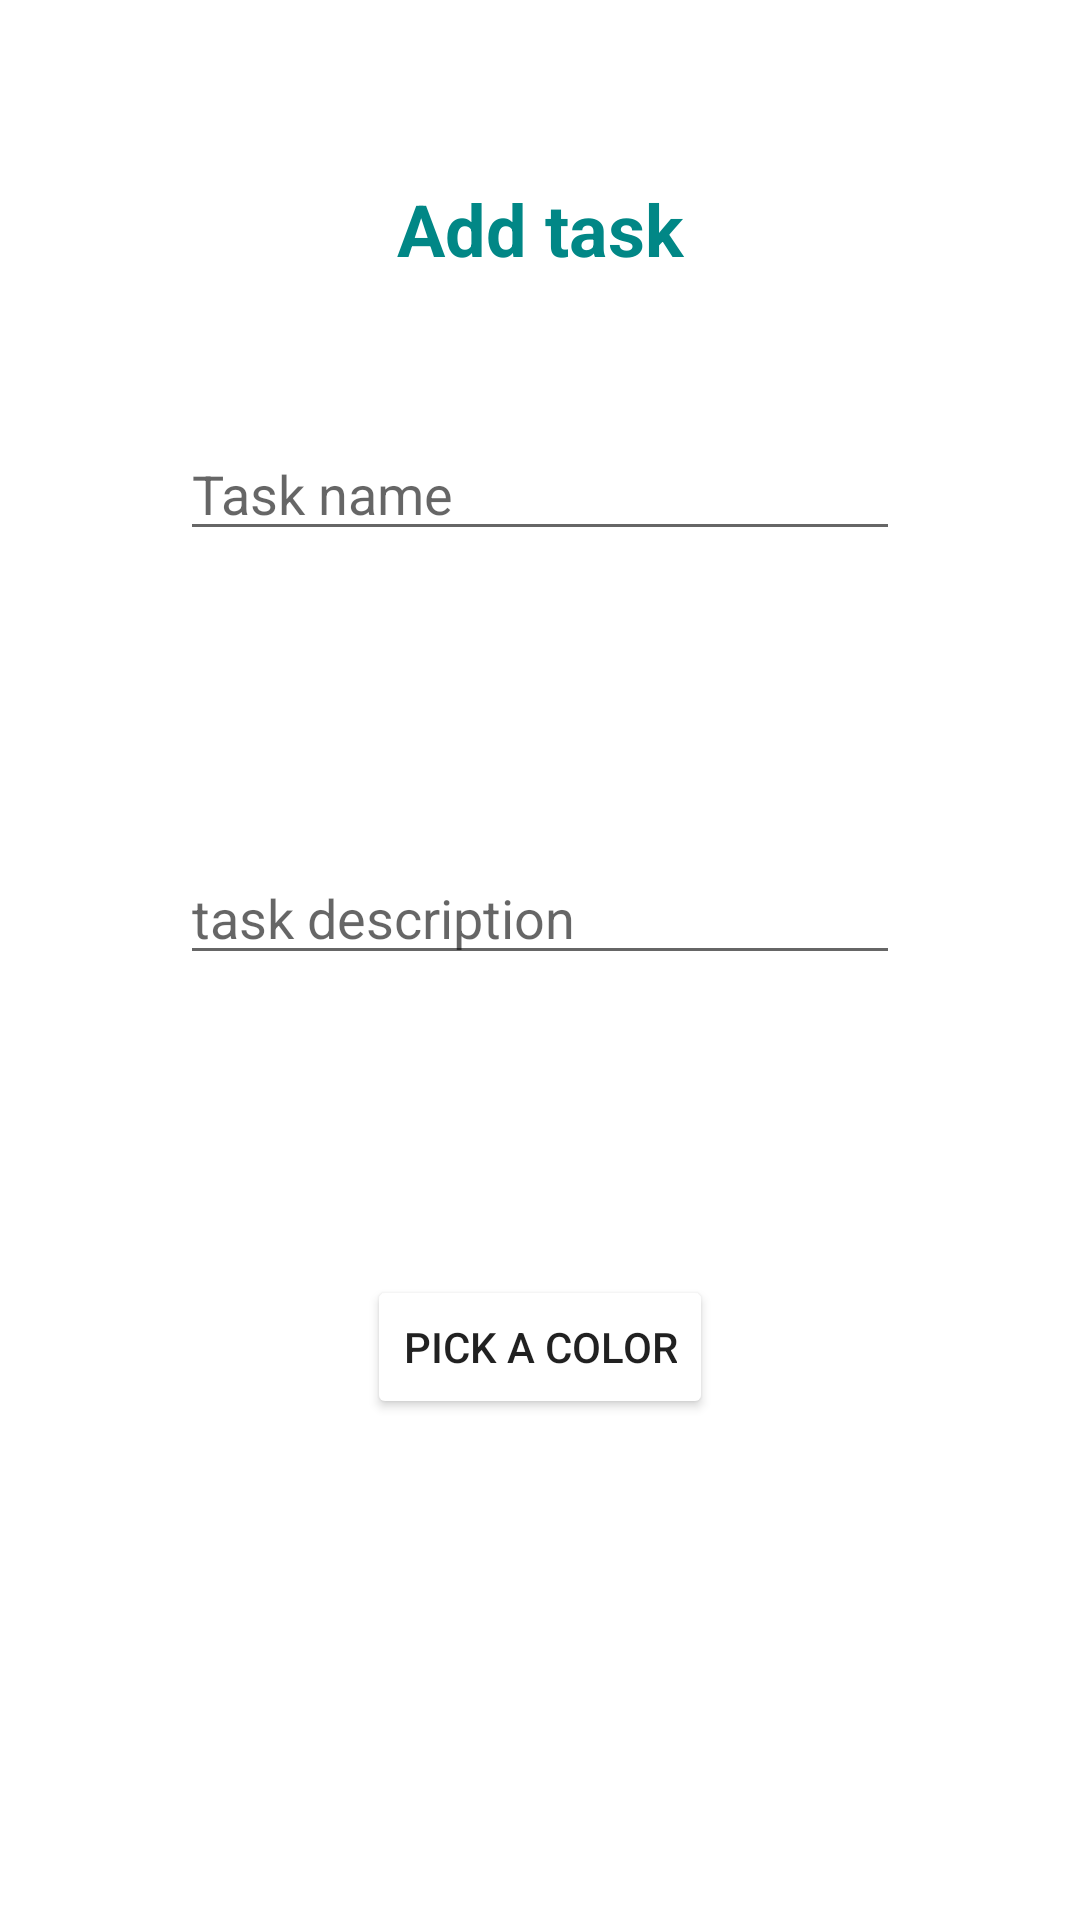

This screen was rendered from an Android layout file. Write that file and the resources it references.
<!-- AndroidManifest.xml: application theme Theme.AndroidTrainigTaskProject -->
<!-- res/layout/activity_add.xml -->
<?xml version="1.0" encoding="utf-8"?>
<LinearLayout xmlns:android="http://schemas.android.com/apk/res/android"
    xmlns:app="http://schemas.android.com/apk/res-auto"
    xmlns:tools="http://schemas.android.com/tools"
    android:layout_width="match_parent"
    android:layout_height="match_parent"
    android:gravity="center_horizontal"
    android:orientation="vertical"
    android:padding="10dp"
    tools:context=".AddActivity">

    <TextView
        android:id="@+id/textView"
        style="@style/text_view"
        android:layout_width="match_parent"
        android:gravity="center|center_horizontal"
        android:shadowColor="@color/teal_700"
        android:text="@string/add_view_title"
        android:textColor="@color/teal_700" />

    <EditText
        android:id="@+id/task_name_add"
        android:layout_width="match_parent"
        android:layout_height="wrap_content"
        android:layout_margin="50dp"
        android:ems="10"
        android:hint="Task name"
        android:inputType="textPersonName" />

    <EditText
        android:id="@+id/task_description_add"
        android:layout_width="match_parent"
        android:layout_height="wrap_content"
        android:layout_margin="50dp"
        android:ems="10"
        android:hint="task description"
        android:inputType="textPersonName" />

    <Button
        android:id="@+id/btn_color"
        android:layout_width="wrap_content"
        android:layout_height="wrap_content"
        android:layout_margin="50dp"
        android:layout_marginBottom="20dp"
        android:text="@string/pick_color"
        app:backgroundTint="@color/color3" />

    <Button
        android:id="@+id/add_button"
        android:layout_width="match_parent"
        android:layout_height="wrap_content"
        android:layout_margin="50dp"
        android:gravity="center|center_horizontal"
        android:text="@string/add_view_title"
        app:backgroundTint="@color/color12" />

</LinearLayout>
<!-- resources referenced by this layout -->
<resources>
  <string name="add_view_title">Add task</string>
  <string name="pick_color">Pick a color</string>
  <style name="text_view">
          <item name="android:layout_width">match_parent</item>
          <item name="android:layout_height">wrap_content</item>
          <item name="android:layout_marginTop">50dp</item>
          <item name="android:gravity">center|center_horizontal</item>
          <item name="android:textSize">24sp</item>
          <item name="android:textStyle">bold</item>
      </style>
  <style name="Theme.AndroidTrainigTaskProject" parent="Theme.MaterialComponents.DayNight.DarkActionBar">
          
          <item name="colorPrimary">@color/purple_500</item>
          <item name="colorPrimaryVariant">@color/purple_700</item>
          <item name="colorOnPrimary">@color/white</item>
          
          <item name="colorSecondary">@color/teal_200</item>
          <item name="colorSecondaryVariant">@color/teal_700</item>
          <item name="colorOnSecondary">@color/black</item>
          
          <item name="android:statusBarColor" tools:targetApi="l">?attr/colorPrimaryVariant</item>
          
      </style>
  <!-- not gathered from this repository: default colours our renderer supplied (Android Studio template values) -->
  <color name="purple_500">#FF6200EE</color>
  <color name="purple_700">#FF3700B3</color>
  <color name="teal_200">#FF03DAC5</color>
  <color name="teal_700">#FF018786</color>
  <color name="black">#FF000000</color>
  <color name="white">#FFFFFFFF</color>
</resources>
